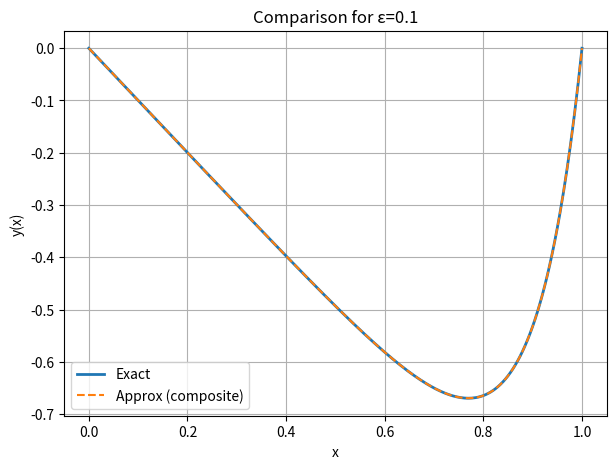

Write the Python code that produced this figure.
# -*- coding: utf-8 -*-
"""
Created on Tue Sep 30 21:08:10 2025

@author: coled_agkeohi
"""

import sympy as sp

x, eps = sp.symbols('x eps', positive = True)
y = sp.Function('y')

ode = sp.Eq(eps*sp.diff(y(x), x, 2) - sp.diff(y(x), x), 1)

y_general = sp.dsolve(ode)

ics = {y(0):0, y(1): 0}

y_exact = sp.dsolve(ode, ics =ics)



import numpy as np
import matplotlib.pyplot as plt

# Exact solution as a lambda
y_exact_func = sp.lambdify((x, eps), y_exact.rhs, 'numpy')

# Composite approximation
def y_approx(x, eps):
    return -x + np.exp((x-1)/eps)

# Set eps value
eps_val = 0.1
x_vals = np.linspace(0, 1, 400)
y_exact_vals = y_exact_func(x_vals, eps_val)
y_approx_vals = y_approx(x_vals, eps_val)

# Plot
plt.figure(figsize=(7,5))
plt.plot(x_vals, y_exact_vals, label="Exact", linewidth=2)
plt.plot(x_vals, y_approx_vals, '--', label="Approx (composite)")
plt.xlabel("x")
plt.ylabel("y(x)")
plt.legend()
plt.title(f"Comparison for ε={eps_val}")
plt.grid(True)
plt.show()
